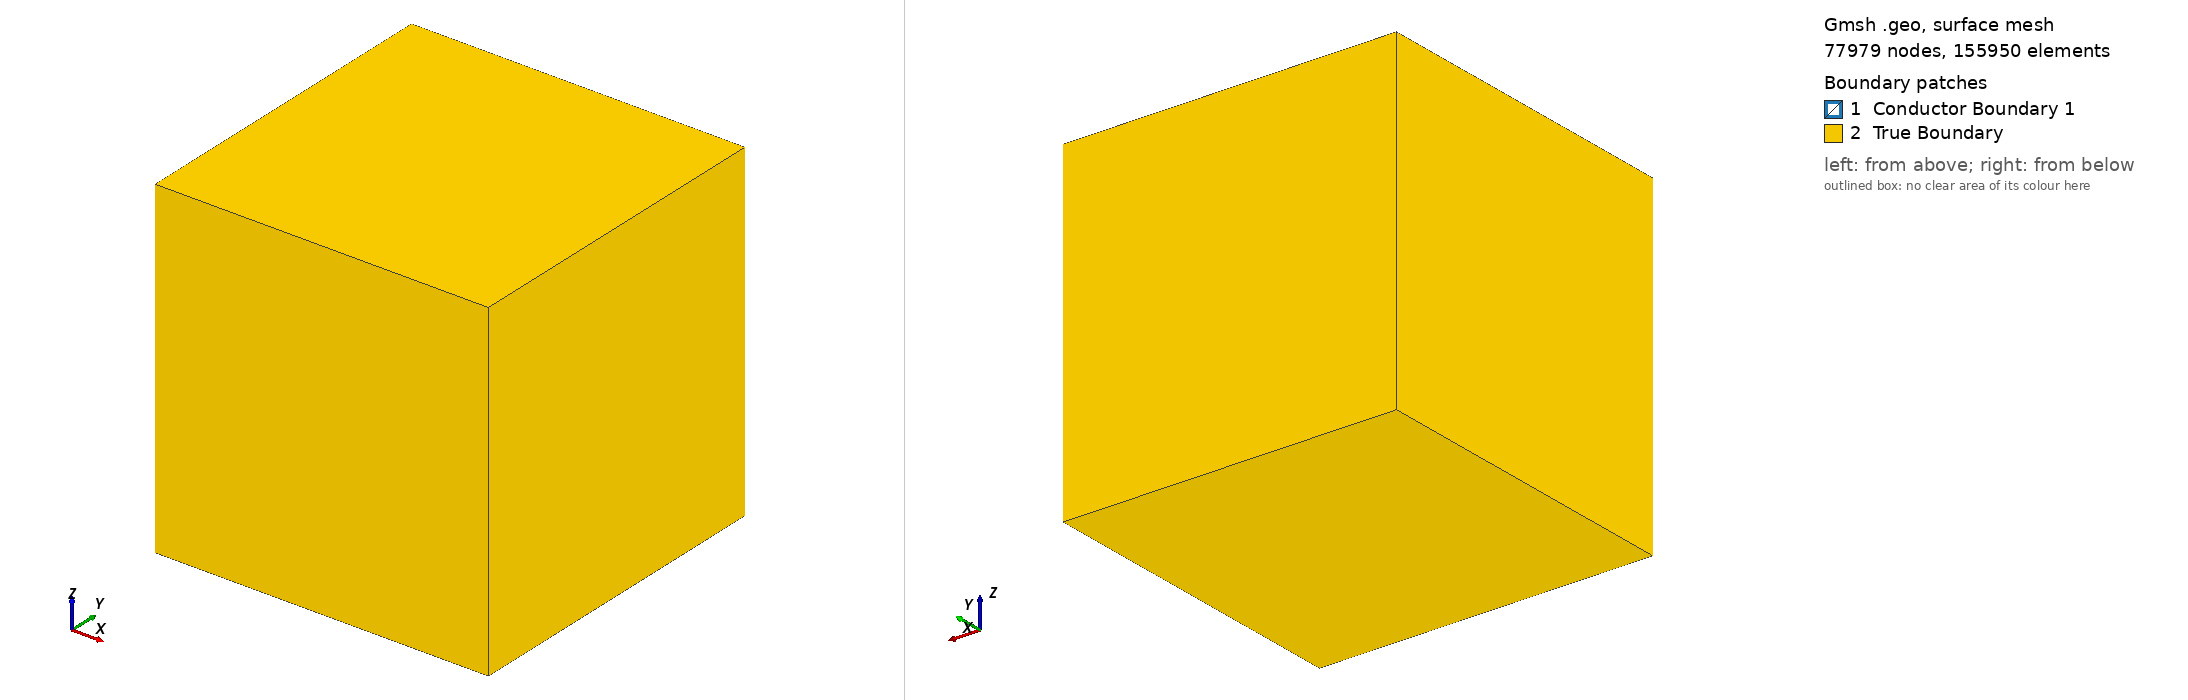

Gmsh geometry script, surface-meshed: 77979 nodes, 155950 surface elements. Boundary patches (legend numbers): 1 Conductor Boundary 1, 2 True Boundary. Left view from above one corner, right view from below the opposite corner. Legend entries are the model's physical surfaces. The drawing asked Gmsh for element sizes between 1% and 20% of the model's largest extent; the script's own settings can give other sizes.

=== test_cc_9.geo (drawn) ===
// Cube-in-Cube Geometry for Electromagnetic Simulation
// Interior: Conductor region
// Exterior: Surrounding space (air/vacuum)

// ============================================================
// Parameters
// ============================================================
// Inner cube (conductor)
inner_size = 1.0;
inner_x = 0.0;
inner_y = 0.0;
inner_z = 0.0;

// Outer cube (space)
outer_size = 3.0;
outer_x = 0.0;
outer_y = 0.0;
outer_z = 0.0;

// Mesh size
lc_inner = 0.0221;   // Finer mesh on conductor
lc_outer = 0.0221;   // Coarser mesh in space

// ============================================================
// Inner Cube (Conductor)
// ============================================================
// Half-sizes for convenience
hi = inner_size / 2;

// Inner cube vertices
Point(1) = {inner_x - hi, inner_y - hi, inner_z - hi, lc_inner};
Point(2) = {inner_x + hi, inner_y - hi, inner_z - hi, lc_inner};
Point(3) = {inner_x + hi, inner_y + hi, inner_z - hi, lc_inner};
Point(4) = {inner_x - hi, inner_y + hi, inner_z - hi, lc_inner};
Point(5) = {inner_x - hi, inner_y - hi, inner_z + hi, lc_inner};
Point(6) = {inner_x + hi, inner_y - hi, inner_z + hi, lc_inner};
Point(7) = {inner_x + hi, inner_y + hi, inner_z + hi, lc_inner};
Point(8) = {inner_x - hi, inner_y + hi, inner_z + hi, lc_inner};

// Inner cube edges - bottom face
Line(1) = {1, 2};
Line(2) = {2, 3};
Line(3) = {3, 4};
Line(4) = {4, 1};

// Inner cube edges - top face
Line(5) = {5, 6};
Line(6) = {6, 7};
Line(7) = {7, 8};
Line(8) = {8, 5};

// Inner cube edges - vertical
Line(9)  = {1, 5};
Line(10) = {2, 6};
Line(11) = {3, 7};
Line(12) = {4, 8};

// Inner cube faces
Curve Loop(1) = {1, 2, 3, 4};       // Bottom (-z)
Plane Surface(1) = {1};

Curve Loop(2) = {5, 6, 7, 8};       // Top (+z)
Plane Surface(2) = {2};

Curve Loop(3) = {1, 10, -5, -9};    // Front (-y)
Plane Surface(3) = {3};

Curve Loop(4) = {3, 12, -7, -11};   // Back (+y)
Plane Surface(4) = {4};

Curve Loop(5) = {2, 11, -6, -10};   // Right (+x)
Plane Surface(5) = {5};

Curve Loop(6) = {4, 9, -8, -12};    // Left (-x)
Plane Surface(6) = {6};

// Inner cube surface loop and volume
Surface Loop(1) = {1, 2, 3, 4, 5, 6};
Volume(1) = {1};

// ============================================================
// Outer Cube (Space boundary)
// ============================================================
ho = outer_size / 2;

// Outer cube vertices
Point(9 ) = {outer_x - ho, outer_y - ho, outer_z - ho, lc_outer};
Point(10) = {outer_x + ho, outer_y - ho, outer_z - ho, lc_outer};
Point(11) = {outer_x + ho, outer_y + ho, outer_z - ho, lc_outer};
Point(12) = {outer_x - ho, outer_y + ho, outer_z - ho, lc_outer};
Point(13) = {outer_x - ho, outer_y - ho, outer_z + ho, lc_outer};
Point(14) = {outer_x + ho, outer_y - ho, outer_z + ho, lc_outer};
Point(15) = {outer_x + ho, outer_y + ho, outer_z + ho, lc_outer};
Point(16) = {outer_x - ho, outer_y + ho, outer_z + ho, lc_outer};

// Outer cube edges - bottom face
Line(13) = {9 , 10};
Line(14) = {10, 11};
Line(15) = {11, 12};
Line(16) = {12,  9};

// Outer cube edges - top face
Line(17) = {13, 14};
Line(18) = {14, 15};
Line(19) = {15, 16};
Line(20) = {16, 13};

// Outer cube edges - vertical
Line(21) = {9 , 13};
Line(22) = {10, 14};
Line(23) = {11, 15};
Line(24) = {12, 16};

// Outer cube faces
Curve Loop(7) = {13, 14, 15, 16};    // Bottom (-z)
Plane Surface(7) = {7};

Curve Loop(8) = {17, 18, 19, 20};    // Top (+z)
Plane Surface(8) = {8};

Curve Loop(9) = {13, 22, -17, -21};  // Front (-y)
Plane Surface(9) = {9};

Curve Loop(10) = {15, 24, -19, -23};  // Back (+y)
Plane Surface(10) = {10};

Curve Loop(11) = {14, 23, -18, -22};  // Right (+x)
Plane Surface(11) = {11};

Curve Loop(12) = {16, 21, -20, -24};  // Left (-x)
Plane Surface(12) = {12};

// ============================================================
// Exterior Volume (Space between inner and outer cubes)
// ============================================================
// Surface loop for outer boundary
Surface Loop(2) = {7, 8, 9, 10, 11, 12};

// Exterior volume: outer shell minus inner cube (hole)
Volume(2) = {2, 1};  // {outer surface loop, inner surface loop as hole}

// ============================================================
// Physical Groups (for FEM solver)
// ============================================================
// Interior region - conductor
Physical Volume("Conductor 1", 1) = {1};

// Exterior region - surrounding space
Physical Volume("Insulating region", 2) = {2};

// Interface surface between conductor and space
Physical Surface("Conductor Boundary 1", 10) = {1, 2, 3, 4, 5, 6};

// Outer boundary (for boundary conditions)
Physical Surface("True Boundary", 20) = {7, 8, 9, 10, 11, 12};


// ============================================================
// Mesh refinement near all 24 edges
// ============================================================

// Distance from Dirichlet surfaces (outer faces here; add {1:6} if inner is also Dirichlet)
Field[1] = Distance;
Field[1].SurfacesList = {7, 8, 9, 10, 11, 12};
Field[1].Sampling = 20;

Field[2] = Threshold;
Field[2].InField = 1;
Field[2].SizeMin = 0.15;   // near boundary
Field[2].SizeMax = 0.4;    // bulk (= lc_outer)
Field[2].DistMin = 0.0;
Field[2].DistMax = 0.5;    // half the gap

Background Field = 2;

Mesh.Algorithm3D   = 10;   // HXT: more isotropic tets, far less prone to boundary-flat tets
Mesh.Optimize      = 1;
Mesh.OptimizeNetgen = 1;   // this step specifically kills sliver tets sitting on surfaces

Mesh.MshFileVersion = 2.2;
//+
Show "*";
